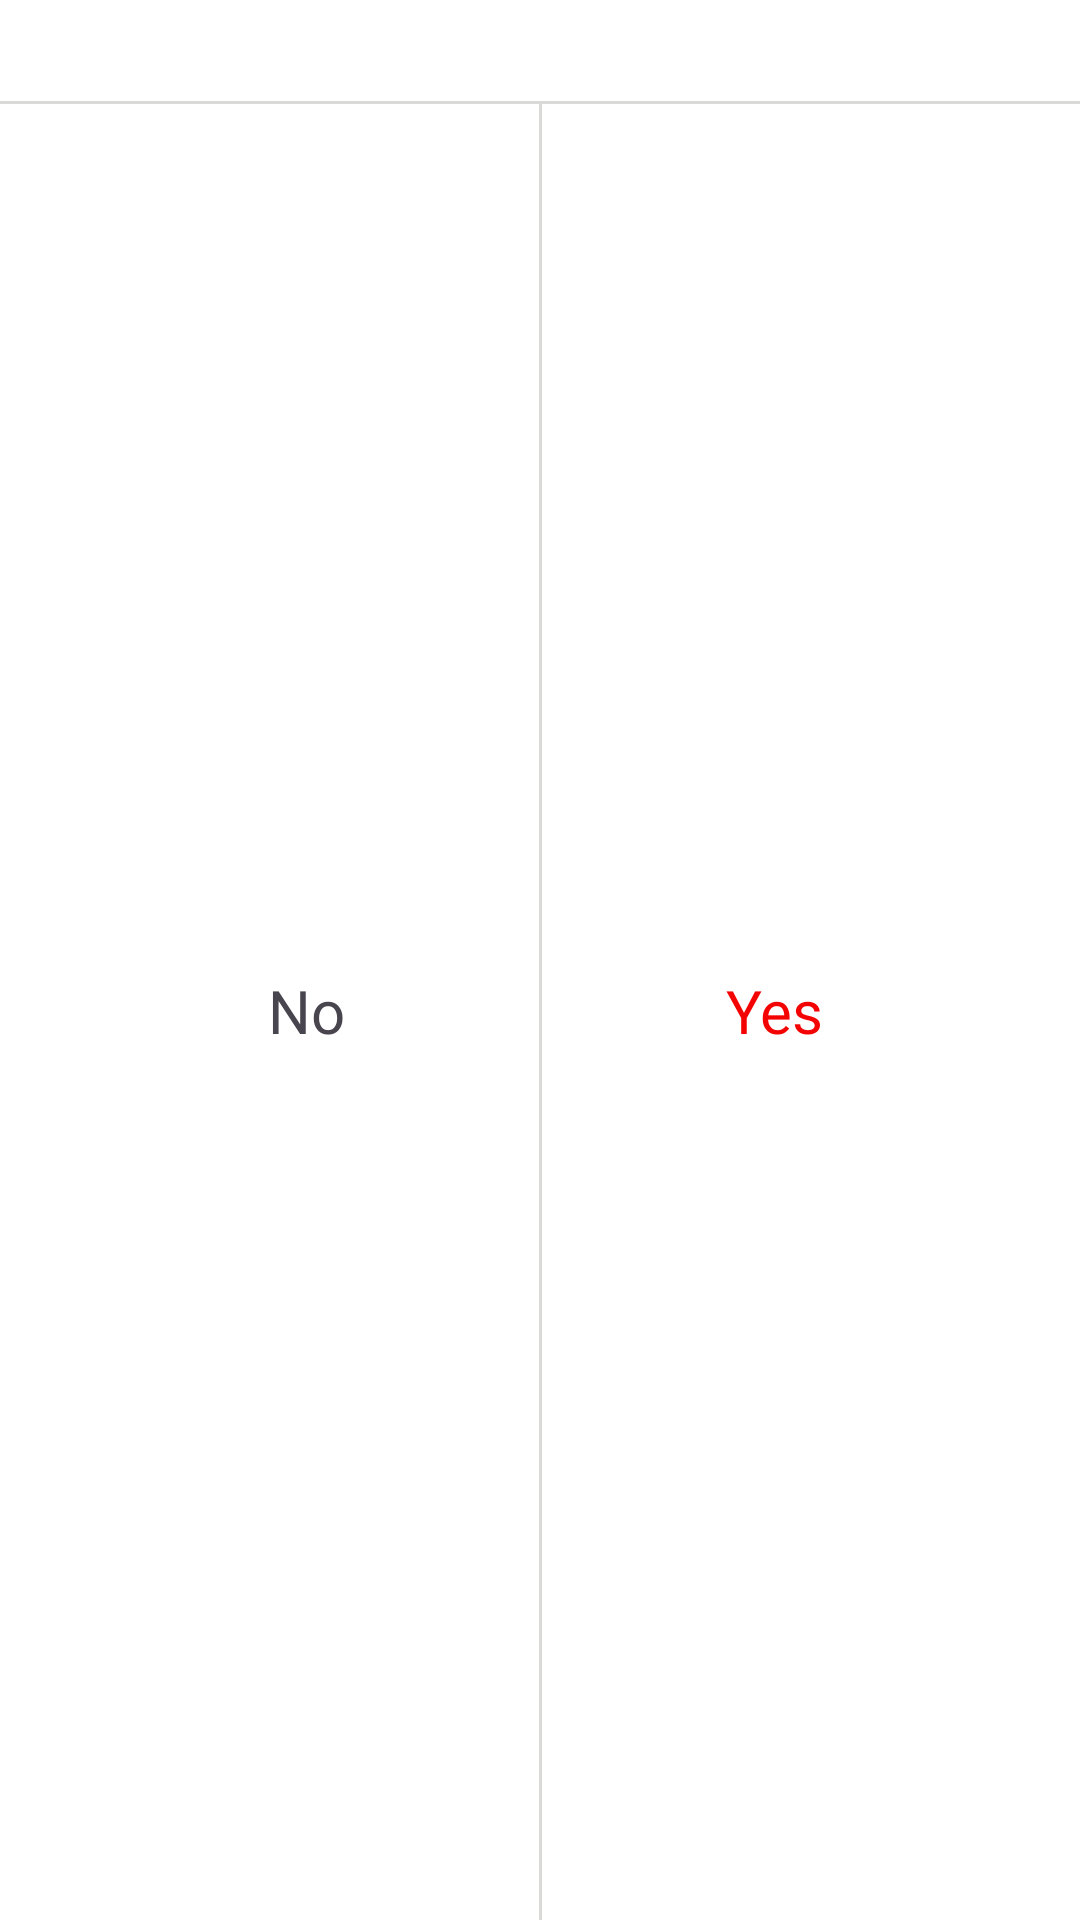

The Android layout XML behind this screen, and the referenced resources:
<!-- AndroidManifest.xml: application theme Theme.StickerPocket -->
<!-- res/layout/custom_confirmation_layout.xml -->
<?xml version="1.0" encoding="utf-8"?>
    <androidx.constraintlayout.widget.ConstraintLayout
    xmlns:tools="http://schemas.android.com/tools"
    xmlns:android="http://schemas.android.com/apk/res/android"
    xmlns:app="http://schemas.android.com/apk/res-auto"
        android:layout_width="match_parent"
        android:layout_height="wrap_content"
    android:background="@color/white">

        <androidx.appcompat.widget.AppCompatTextView
            android:id="@+id/tv_message"
            android:layout_width="match_parent"
            android:layout_height="wrap_content"
            android:fontFamily="@font/geologic_regular"
            android:gravity="center"
            android:padding="@dimen/dimen_6dp"
            android:textColor="@color/black"
            android:textSize="@dimen/text_dimen_16sp"
            app:layout_constraintEnd_toEndOf="parent"
            app:layout_constraintStart_toStartOf="parent"
            app:layout_constraintTop_toTopOf="parent" />

        <View
            android:layout_width="match_parent"
            android:layout_height="@dimen/dimen_1dp"
            android:background="#D9D9D7"
            app:layout_constraintEnd_toEndOf="parent"
            app:layout_constraintStart_toStartOf="parent"
            app:layout_constraintTop_toBottomOf="@id/tv_message" />

        <View
            android:layout_width="@dimen/dimen_1dp"
            android:layout_height="0dp"
            android:background="#D9D9D7"
            app:layout_constraintBottom_toBottomOf="parent"
            app:layout_constraintEnd_toEndOf="parent"
            app:layout_constraintStart_toStartOf="parent"
            app:layout_constraintTop_toBottomOf="@id/tv_message" />

        <androidx.appcompat.widget.AppCompatTextView
            android:id="@+id/tv_negative"
            android:layout_width="204dp"
            android:layout_height="wrap_content"
            android:fontFamily="@font/geologic_medium"
            android:padding="@dimen/dimen_12dp"
            android:text="No"
            android:gravity="center"
            android:textColor="@color/mbridge_cpb_blue"
            android:textSize="@dimen/text_dimen_20sp"
            app:layout_constraintBottom_toBottomOf="parent"
            app:layout_constraintStart_toStartOf="parent"
            app:layout_constraintTop_toBottomOf="@id/tv_message" />

        <androidx.appcompat.widget.AppCompatTextView
            android:id="@+id/tv_positive"
            android:layout_width="204dp"
            android:layout_height="wrap_content"
            android:fontFamily="@font/geologic_medium"
            android:padding="@dimen/dimen_12dp"
            android:text="Yes"
            android:gravity="center"
            android:textColor="@color/color_red"
            android:textSize="@dimen/text_dimen_20sp"
            app:layout_constraintBottom_toBottomOf="parent"
            app:layout_constraintEnd_toEndOf="parent"
            app:layout_constraintTop_toBottomOf="@id/tv_message" />

    </androidx.constraintlayout.widget.ConstraintLayout>
<!-- resources referenced by this layout -->
<resources>
  <color name="black">#FF000000</color>
  <color name="color_red">#F40303</color>
  <color name="white">#FFFFFFFF</color>
  <dimen name="dimen_12dp">12dp</dimen>
  <dimen name="dimen_1dp">1dp</dimen>
  <dimen name="dimen_6dp">6dp</dimen>
  <dimen name="text_dimen_16sp">16sp</dimen>
  <dimen name="text_dimen_20sp">20sp</dimen>
  <style name="Theme.StickerPocket" parent="Base.Theme.StickerPocket" />
  <color name="color_primary">#FF539DD7</color>
  <color name="color_primary_variant">#295175</color>
  <color name="color_secondary">#2C6597</color>
  <color name="teal_700">#FF018786</color>
  <style name="TextAppearance.Body1" parent="TextAppearance.MaterialComponents.Body1">
          <item name="fontFamily">@font/geologic_regular</item>
          <item name="android:fontFamily">@font/geologic_regular</item>
          <item name="android:textSize">17sp</item>
      </style>
  <style name="TextAppearance.Body2" parent="TextAppearance.MaterialComponents.Body2">
          <item name="fontFamily">@font/geologic_regular</item>
          <item name="android:fontFamily">@font/geologic_regular</item>
          <item name="android:textSize">15sp</item>
      </style>
  <style name="TextAppearance.Overline" parent="TextAppearance.MaterialComponents.Overline">
          <item name="fontFamily">@font/geologic_regular</item>
          <item name="android:fontFamily">@font/geologic_regular</item>
          <item name="android:textSize">11sp</item>
      </style>
  <style name="TextAppearance.Subtitle2" parent="TextAppearance.MaterialComponents.Subtitle2">
          <item name="fontFamily">@font/geologic_medium</item>
          <item name="android:fontFamily">@font/geologic_medium</item>
          <item name="android:textSize">15sp</item>
      </style>
  <style name="TextAppearance.Caption" parent="TextAppearance.MaterialComponents.Caption">
          <item name="fontFamily">@font/geologic_regular</item>
          <item name="android:fontFamily">@font/geologic_regular</item>
          <item name="android:textSize">13sp</item>
      </style>
  <style name="TextAppearance.Button" parent="TextAppearance.MaterialComponents.Button">
          <item name="fontFamily">@font/geologic_medium</item>
          <item name="android:fontFamily">@font/geologic_medium</item>
          <item name="android:textSize">15sp</item>
      </style>
  <style name="TextAppearance.Headline6" parent="TextAppearance.MaterialComponents.Headline6">
          <item name="fontFamily">@font/geologic_medium</item>
          <item name="android:fontFamily">@font/geologic_medium</item>
          <item name="android:textSize">22sp</item>
      </style>
  <style name="ThemeOverlay.App.BottomSheetDialog" parent="ThemeOverlay.MaterialComponents.BottomSheetDialog">
          <item name="bottomSheetStyle">@style/ModalBottomSheetDialog</item>
      </style>
  <style name="ShapeAppearance.SmallComponent" parent="ShapeAppearance.MaterialComponents.SmallComponent">
          <item name="cornerFamily">rounded</item>
          <item name="cornerSize">50%</item>
      </style>
  <style name="ShapeAppearance.MediumComponent" parent="ShapeAppearance.MaterialComponents.MediumComponent">
          <item name="cornerFamily">rounded</item>
          <item name="cornerSize">10%</item>
      </style>
  <style name="ShapeAppearance.LargeComponent" parent="ShapeAppearance.MaterialComponents.LargeComponent">
          <item name="cornerFamily">rounded</item>
          <item name="cornerSize">6%</item>
      </style>
  <style name="MyBottomNavigationView.TextAppearance" parent="TextAppearance.MaterialComponents.Caption">
          <item name="android:textSize">12sp</item>
          <item name="fontFamily">@font/geologic_medium</item>
      </style>
  <style name="ModalBottomSheetDialog" parent="Widget.MaterialComponents.BottomSheet.Modal">
          <item name="shapeAppearance">@style/ShapeAppearance.LargeComponent</item>
      </style>
</resources>
